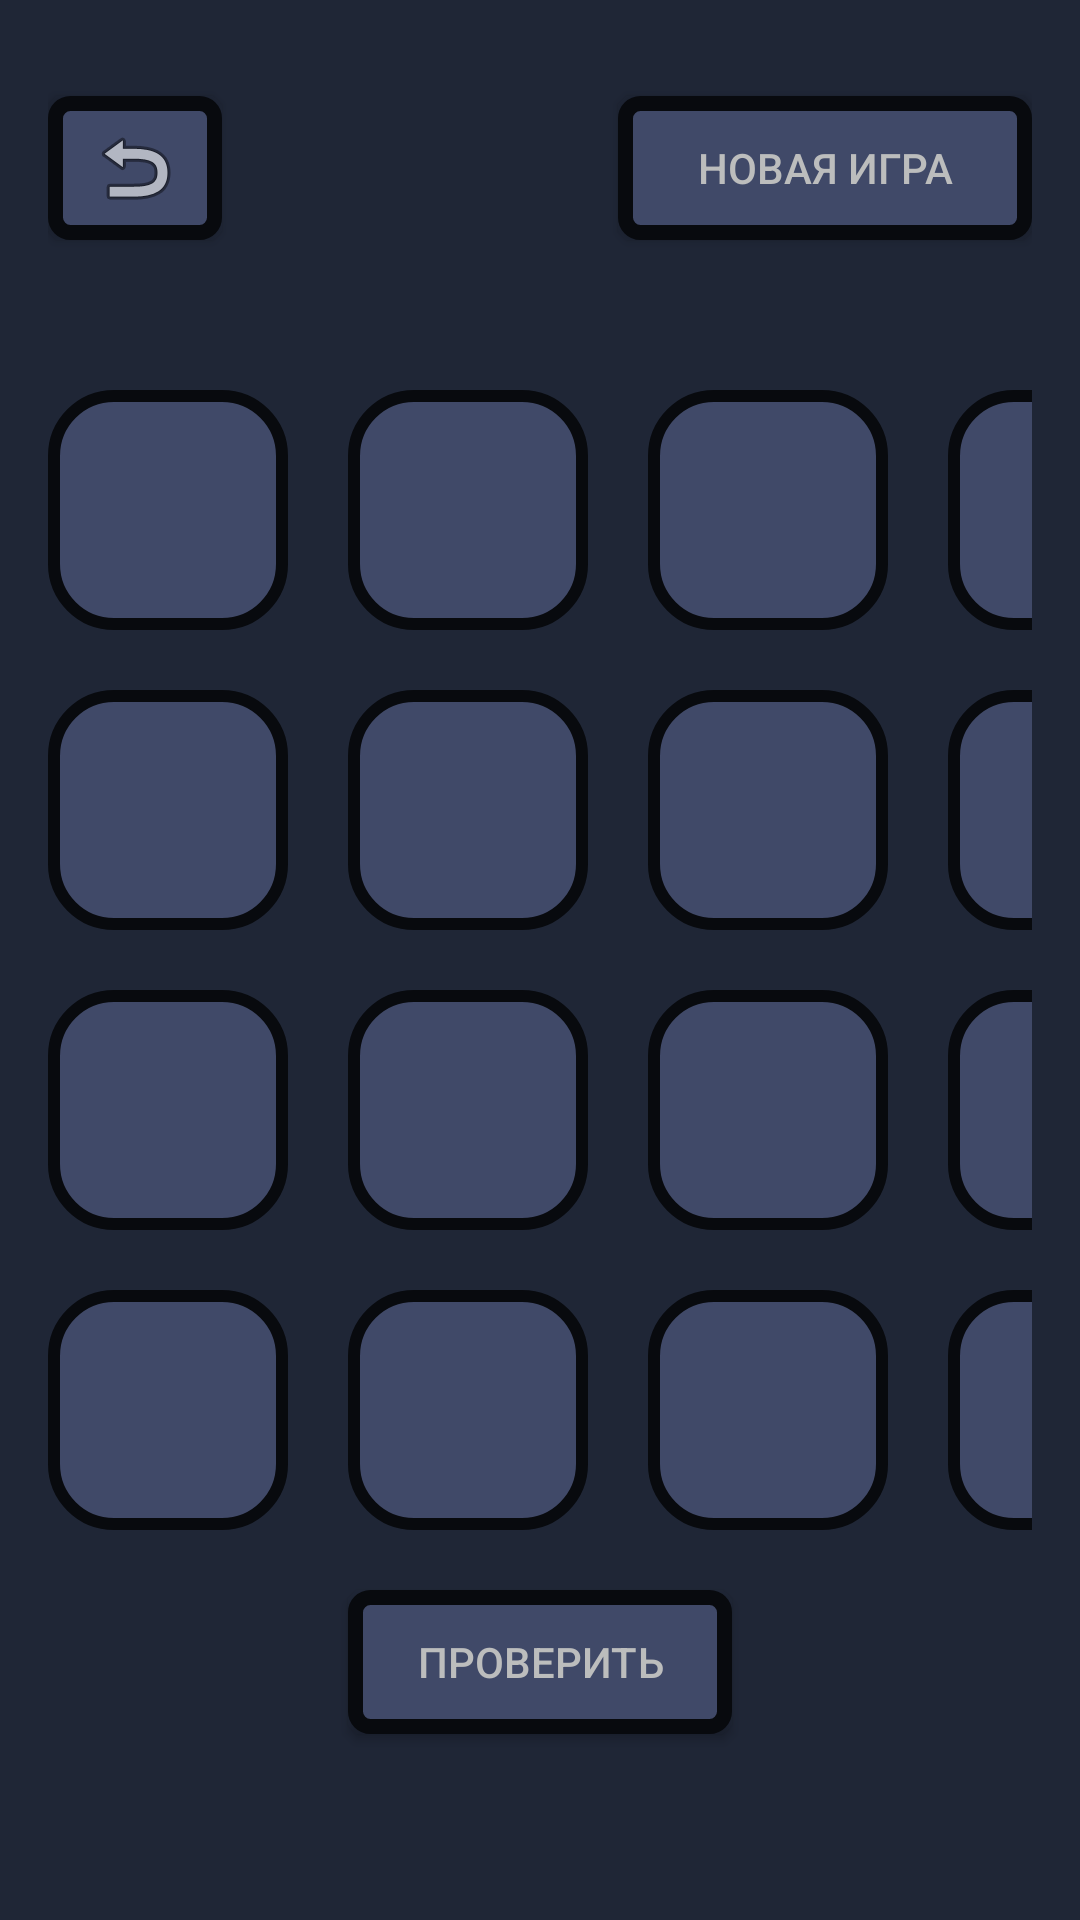

Here is an Android app screen rendered from its layout file. Give the layout XML and the strings, colors and styles it references.
<!-- AndroidManifest.xml: application theme Theme.MagicSquare -->
<!-- res/layout/activity_game4.xml -->
<RelativeLayout xmlns:android="http://schemas.android.com/apk/res/android"
    xmlns:app="http://schemas.android.com/apk/res-auto"
    xmlns:tools="http://schemas.android.com/tools"
    android:layout_width="match_parent"
    android:layout_height="match_parent"
    android:background="#1F2636"
    android:padding="16dp"
    tools:context=".Game4Activity">

    <LinearLayout
        android:layout_width="match_parent"
        android:layout_height="wrap_content"
        android:gravity="center_horizontal"
        android:orientation="horizontal">

        <TextView
            android:id="@+id/sumValue"
            android:layout_width="365dp"
            android:layout_height="57dp"
            android:layout_marginTop="115dp"
            android:gravity="center"
            android:text=""
            android:textAllCaps="true"
            android:textColor="@color/gray"
            android:textSize="34sp"
            android:textStyle="bold"
            android:typeface="monospace"/>

    </LinearLayout>

    <Button
        android:id="@+id/back"
        android:layout_width="58dp"
        android:layout_height="48dp"
        android:layout_alignParentTop="true"

        android:layout_marginTop="16dp"
        android:background="@drawable/button_border3x3"
        android:drawableTop="@android:drawable/ic_menu_revert"
        android:gravity="center_vertical|center_horizontal"
        android:paddingTop="8dp" />

    <LinearLayout
        android:layout_width="match_parent"
        android:layout_height="wrap_content"
        android:gravity="center_horizontal"
        android:orientation="horizontal">

    </LinearLayout>

    <LinearLayout
        android:id="@+id/game_layout"
        android:layout_width="wrap_content"
        android:layout_height="wrap_content"
        android:layout_centerInParent="true"
        android:layout_gravity="center"
        android:background="#00FFFFFF"
        android:gravity="center"
        android:orientation="vertical">

        <LinearLayout
            android:layout_width="wrap_content"
            android:layout_height="wrap_content"
            android:orientation="horizontal">

            <EditText
                android:id="@+id/cell1"
                style="@style/EditTextStyle4" />

            <View
                android:layout_width="20dp"
                android:layout_height="match_parent"
                android:background="#00AAAAAA" />

            <EditText
                android:id="@+id/cell2"
                style="@style/EditTextStyle4" />

            <View
                android:layout_width="20dp"
                android:layout_height="match_parent"
                android:background="#00AAAAAA" />

            <EditText
                android:id="@+id/cell3"
                style="@style/EditTextStyle4" />

            <View
                android:layout_width="20dp"
                android:layout_height="match_parent"
                android:background="#00AAAAAA" />

            <EditText
                android:id="@+id/cell4"
                style="@style/EditTextStyle4" />

        </LinearLayout>

        <View
            android:layout_width="match_parent"
            android:layout_height="20dp"
            android:background="#00AAAAAA" />

        <LinearLayout
            android:layout_width="wrap_content"
            android:layout_height="wrap_content"
            android:orientation="horizontal">

            <EditText
                android:id="@+id/cell5"
                style="@style/EditTextStyle4" />

            <View
                android:layout_width="20dp"
                android:layout_height="match_parent"
                android:background="#00AAAAAA" />

            <EditText
                android:id="@+id/cell6"
                style="@style/EditTextStyle4" />

            <View
                android:layout_width="20dp"
                android:layout_height="match_parent"
                android:background="#00AAAAAA" />

            <EditText
                android:id="@+id/cell7"
                style="@style/EditTextStyle4" />

            <View
                android:layout_width="20dp"
                android:layout_height="match_parent"
                android:background="#00AAAAAA" />

            <EditText
                android:id="@+id/cell8"
                style="@style/EditTextStyle4" />

        </LinearLayout>

        <View
            android:layout_width="match_parent"
            android:layout_height="20dp"
            android:background="#00AAAAAA" />

        <LinearLayout
            android:layout_width="wrap_content"
            android:layout_height="wrap_content"
            android:orientation="horizontal">

            <EditText
                android:id="@+id/cell9"
                style="@style/EditTextStyle4" />

            <View
                android:layout_width="20dp"
                android:layout_height="match_parent"
                android:background="#00AAAAAA" />

            <EditText
                android:id="@+id/cell10"
                style="@style/EditTextStyle4" />

            <View
                android:layout_width="20dp"
                android:layout_height="match_parent"
                android:background="#00AAAAAA" />

            <EditText
                android:id="@+id/cell11"
                style="@style/EditTextStyle4" />

            <View
                android:layout_width="20dp"
                android:layout_height="match_parent"
                android:background="#00AAAAAA" />

            <EditText
                android:id="@+id/cell12"
                style="@style/EditTextStyle4" />

        </LinearLayout>

        <View
            android:layout_width="match_parent"
            android:layout_height="20dp"
            android:background="#00AAAAAA" />

        <LinearLayout
            android:layout_width="wrap_content"
            android:layout_height="wrap_content"
            android:orientation="horizontal">

            <EditText
                android:id="@+id/cell13"
                style="@style/EditTextStyle4" />

            <View
                android:layout_width="20dp"
                android:layout_height="match_parent"
                android:background="#00AAAAAA" />

            <EditText
                android:id="@+id/cell14"
                style="@style/EditTextStyle4" />

            <View
                android:layout_width="20dp"
                android:layout_height="match_parent"
                android:background="#00AAAAAA" />

            <EditText
                android:id="@+id/cell15"
                style="@style/EditTextStyle4" />

            <View
                android:layout_width="20dp"
                android:layout_height="match_parent"
                android:background="#00AAAAAA" />

            <EditText
                android:id="@+id/cell16"
                style="@style/EditTextStyle4" />

        </LinearLayout>

    </LinearLayout>

    <Button
        android:id="@+id/validate"
        android:layout_width="128dp"
        android:layout_height="wrap_content"
        android:layout_below="@id/game_layout"
        android:layout_centerHorizontal="true"
        android:layout_marginTop="20dp"
        android:background="@drawable/button_border3x3"
        android:text="@string/checkButton"
        android:textColor="@color/gray"/>

    <Button
        android:id="@+id/newgame"
        android:layout_width="196dp"
        android:layout_height="wrap_content"
        android:layout_alignParentTop="true"
        android:layout_marginStart="132dp"
        android:layout_marginTop="16dp"
        android:layout_toEndOf="@+id/back"
        android:background="@drawable/button_border3x3"
        android:onClick="onClick"
        android:text="@string/newGameButton"
        android:textColor="@color/gray"/>


</RelativeLayout>
<!-- resources referenced by this layout -->
<resources>
  <color name="gray">#BCBDBD</color>
  <!-- drawable button_border3x3 (drawable) -->
  <shape xmlns:android="http://schemas.android.com/apk/res/android">
      <solid android:color="#404968" />
      <stroke android:color="#080A0E" android:width="5dp" />
      <corners android:radius="5dp" />
  </shape>
  <string name="checkButton">Проверить</string>
  <string name="newGameButton">Новая игра</string>
  <style name="EditTextStyle4" parent="android:Widget.EditText">
          <item name="android:layout_width">80dp</item>
          <item name="android:layout_height">80dp</item>
  
          <item name="android:inputType">number</item>
          <item name="android:gravity">center</item>
          <item name="android:background">@drawable/rounded_background</item>
          <item name="android:maxLength">2</item>
          <item name="android:textAppearance">@style/EditTextTextAppearance</item>
          <item name="android:textColor">@color/gray</item>
      </style>
  <style name="Theme.MagicSquare" parent="Theme.AppCompat.Light.NoActionBar">
          
          <item name="colorPrimary">@color/purple_500</item>
          <item name="colorPrimaryVariant">@color/purple_700</item>
          <item name="colorOnPrimary">@color/white</item>
          <item name="colorAccent">@color/dark_electric_blue</item>
          
          <item name="colorSecondary">@color/teal_200</item>
          <item name="colorSecondaryVariant">@color/teal_700</item>
          <item name="colorOnSecondary">@color/black</item>
          
          <item name="android:statusBarColor" tools:targetApi="l">?attr/colorPrimaryVariant</item>
          
      </style>
  <!-- drawable rounded_background (drawable) -->
  <shape xmlns:android="http://schemas.android.com/apk/res/android">
      <solid android:color="#404968" />
      <stroke android:color="#080A0E" android:width="4dp" />
      <corners android:radius="20dp" />
  </shape>
  <style name="EditTextTextAppearance" parent="android:TextAppearance">
          <item name="android:textSize">35sp</item>
          <item name="android:textColor">@color/black</item>
      </style>
  <color name="purple_500">#FF6200EE</color>
  <color name="purple_700">#FF3700B3</color>
  <color name="white">#FFFFFFFF</color>
  <color name="dark_electric_blue">#5D6581</color>
  <color name="teal_200">#FF03DAC5</color>
  <color name="teal_700">#FF018786</color>
  <color name="black">#FF000000</color>
</resources>
